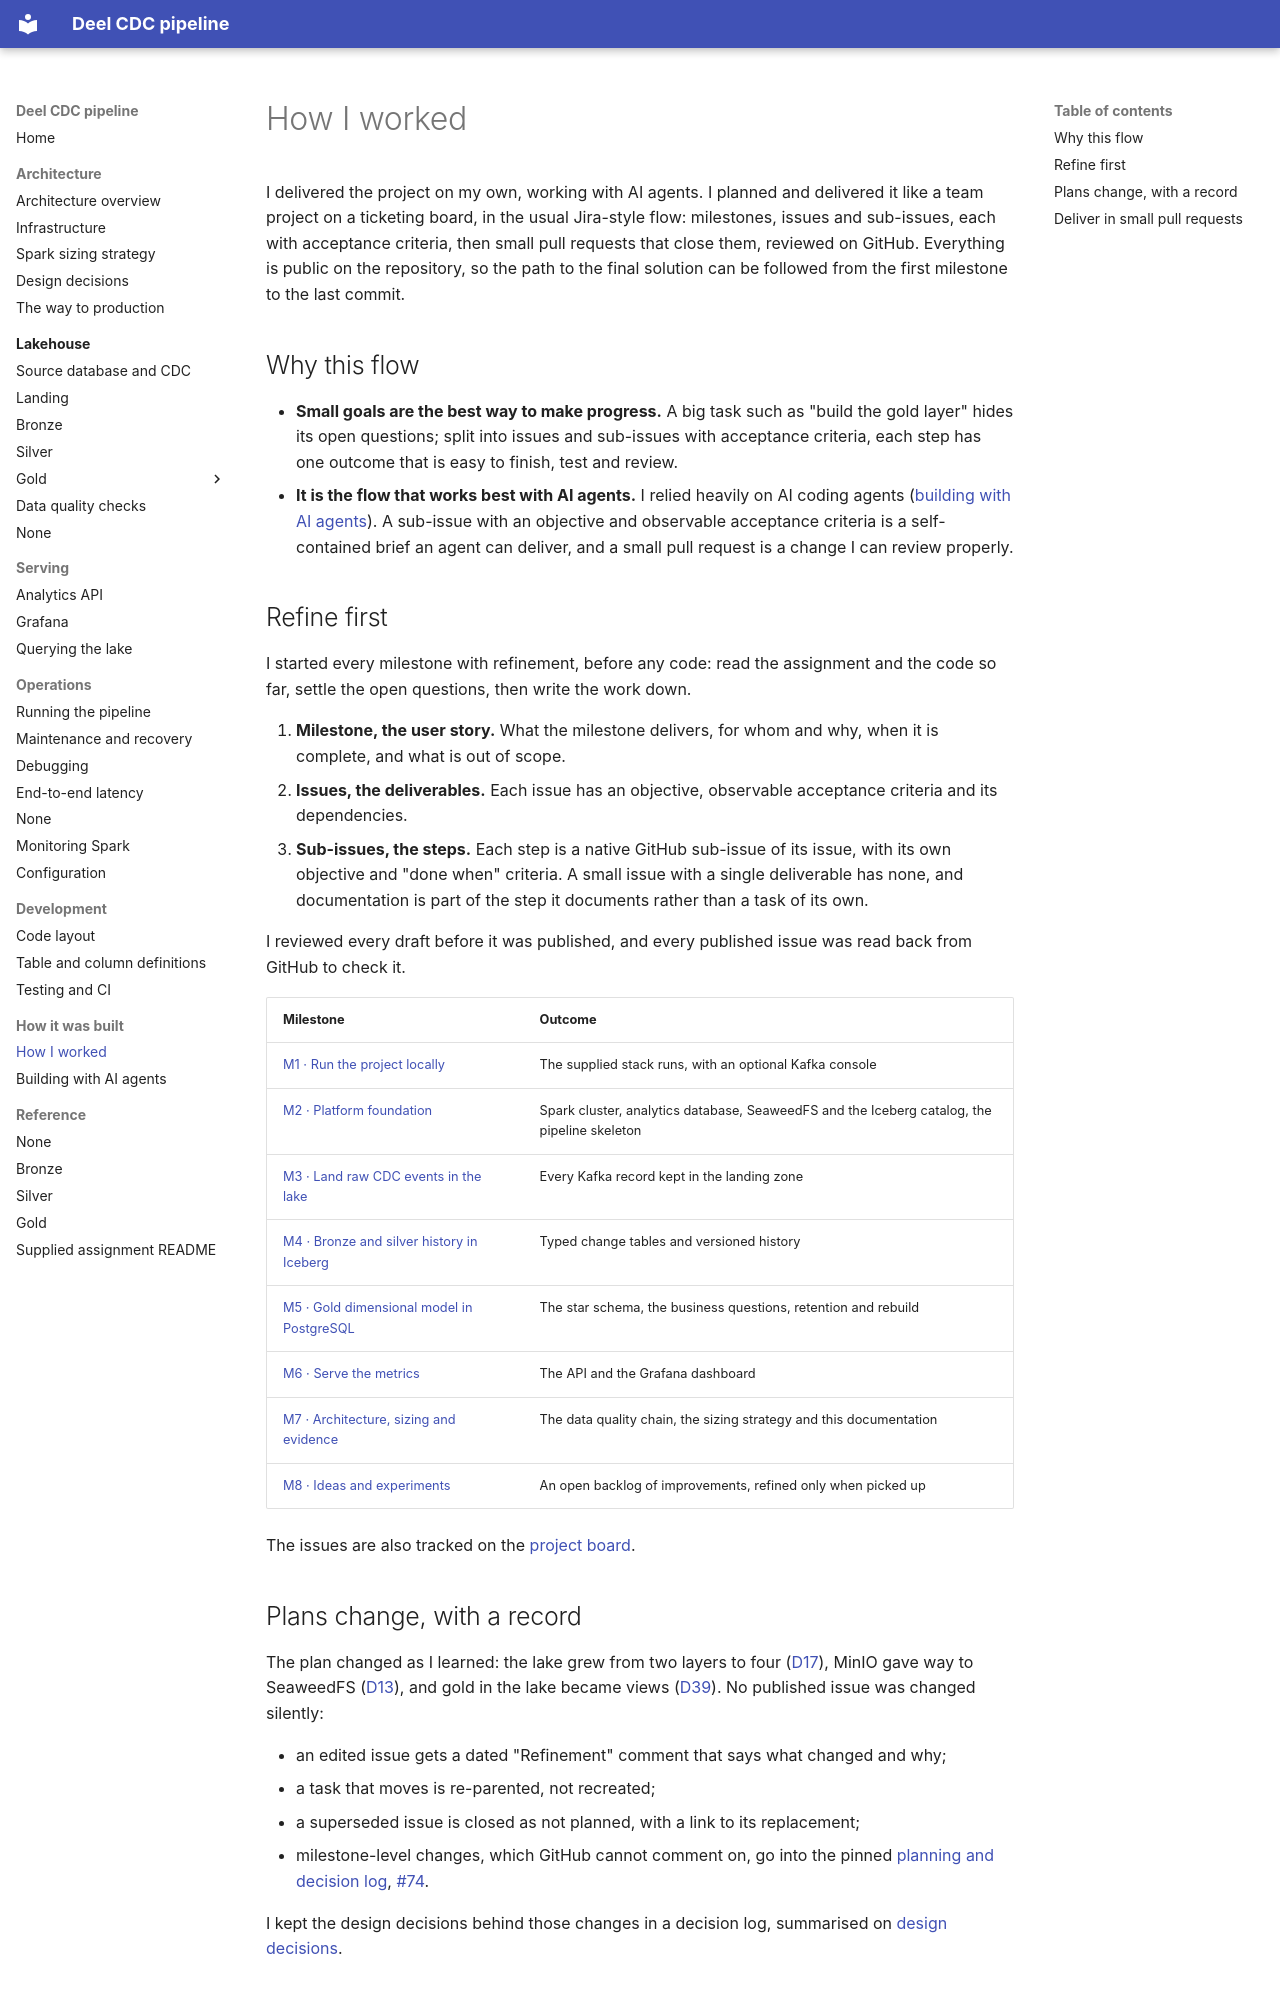

repository: jonathan5p/deel-home-task · page: process/how-i-worked/index.html · generator: mkdocs

# How I worked

I delivered the project on my own, working with AI agents. I planned and delivered it like a team project on a ticketing board, in the usual Jira-style flow: milestones, issues and sub-issues, each with acceptance criteria, then small pull requests that close them, reviewed on GitHub. Everything is public on the repository, so the path to the final solution can be followed from the first milestone to the last commit.

## Why this flow

- **Small goals are the best way to make progress.** A big task such as "build the gold layer" hides its open questions; split into issues and sub-issues with acceptance criteria, each step has one outcome that is easy to finish, test and review.
- **It is the flow that works best with AI agents.** I relied heavily on AI coding agents ([building with AI agents](ai-agents.md)). A sub-issue with an objective and observable acceptance criteria is a self-contained brief an agent can deliver, and a small pull request is a change I can review properly.

## Refine first

I started every milestone with refinement, before any code: read the assignment and the code so far, settle the open questions, then write the work down.

1. **Milestone, the user story.** What the milestone delivers, for whom and why, when it is complete, and what is out of scope.
2. **Issues, the deliverables.** Each issue has an objective, observable acceptance criteria and its dependencies.
3. **Sub-issues, the steps.** Each step is a native GitHub sub-issue of its issue, with its own objective and "done when" criteria. A small issue with a single deliverable has none, and documentation is part of the step it documents rather than a task of its own.

I reviewed every draft before it was published, and every published issue was read back from GitHub to check it.

| Milestone | Outcome |
| --- | --- |
| [M1 · Run the project locally](https://github.com/jonathan5p/deel-home-task/milestone/1) | The supplied stack runs, with an optional Kafka console |
| [M2 · Platform foundation](https://github.com/jonathan5p/deel-home-task/milestone/2) | Spark cluster, analytics database, SeaweedFS and the Iceberg catalog, the pipeline skeleton |
| [M3 · Land raw CDC events in the lake](https://github.com/jonathan5p/deel-home-task/milestone/3) | Every Kafka record kept in the landing zone |
| [M4 · Bronze and silver history in Iceberg](https://github.com/jonathan5p/deel-home-task/milestone/8) | Typed change tables and versioned history |
| [M5 · Gold dimensional model in PostgreSQL](https://github.com/jonathan5p/deel-home-task/milestone/4) | The star schema, the business questions, retention and rebuild |
| [M6 · Serve the metrics](https://github.com/jonathan5p/deel-home-task/milestone/5) | The API and the Grafana dashboard |
| [M7 · Architecture, sizing and evidence](https://github.com/jonathan5p/deel-home-task/milestone/6) | The data quality chain, the sizing strategy and this documentation |
| [M8 · Ideas and experiments](https://github.com/jonathan5p/deel-home-task/milestone/7) | An open backlog of improvements, refined only when picked up |

The issues are also tracked on the [project board](https://github.com/users/jonathan5p/projects/2).
